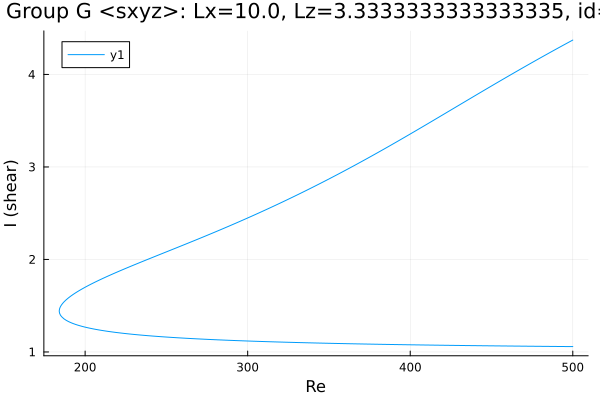

Source data for this figure (header and first rows):
Re, shear
500.0, 4.372
499.3, 4.365
497.9, 4.352
496.5, 4.338
495.1, 4.325
493.6, 4.311
492.2, 4.298
490.8, 4.284
489.4, 4.27
488, 4.257
486.6, 4.243
485.2, 4.229
483.7, 4.215
482.3, 4.201
480.9, 4.187
479.5, 4.174
478.1, 4.16
476.7, 4.146
475.3, 4.132
475.1, 4.13
473.7, 4.116
472.3, 4.102
470.9, 4.088
469.5, 4.074
468.1, 4.06
466.7, 4.046
465.2, 4.031
463.8, 4.017
462.4, 4.003
461, 3.988
459.6, 3.974
458.2, 3.959
456.8, 3.945
455.3, 3.93
453.9, 3.916
452.5, 3.901
451.1, 3.887
449.7, 3.872
448.3, 3.858
446.9, 3.843
445.4, 3.828
444, 3.814
442.6, 3.799
441.2, 3.784
439.8, 3.77
438.4, 3.755
437, 3.74
435.5, 3.725
434.1, 3.711
432.7, 3.696
431.3, 3.681
429.9, 3.666
428.5, 3.652
427.1, 3.637
425.6, 3.622
424.2, 3.607
422.8, 3.593
421.4, 3.578
420, 3.563
418.6, 3.548
... 465 more rows
